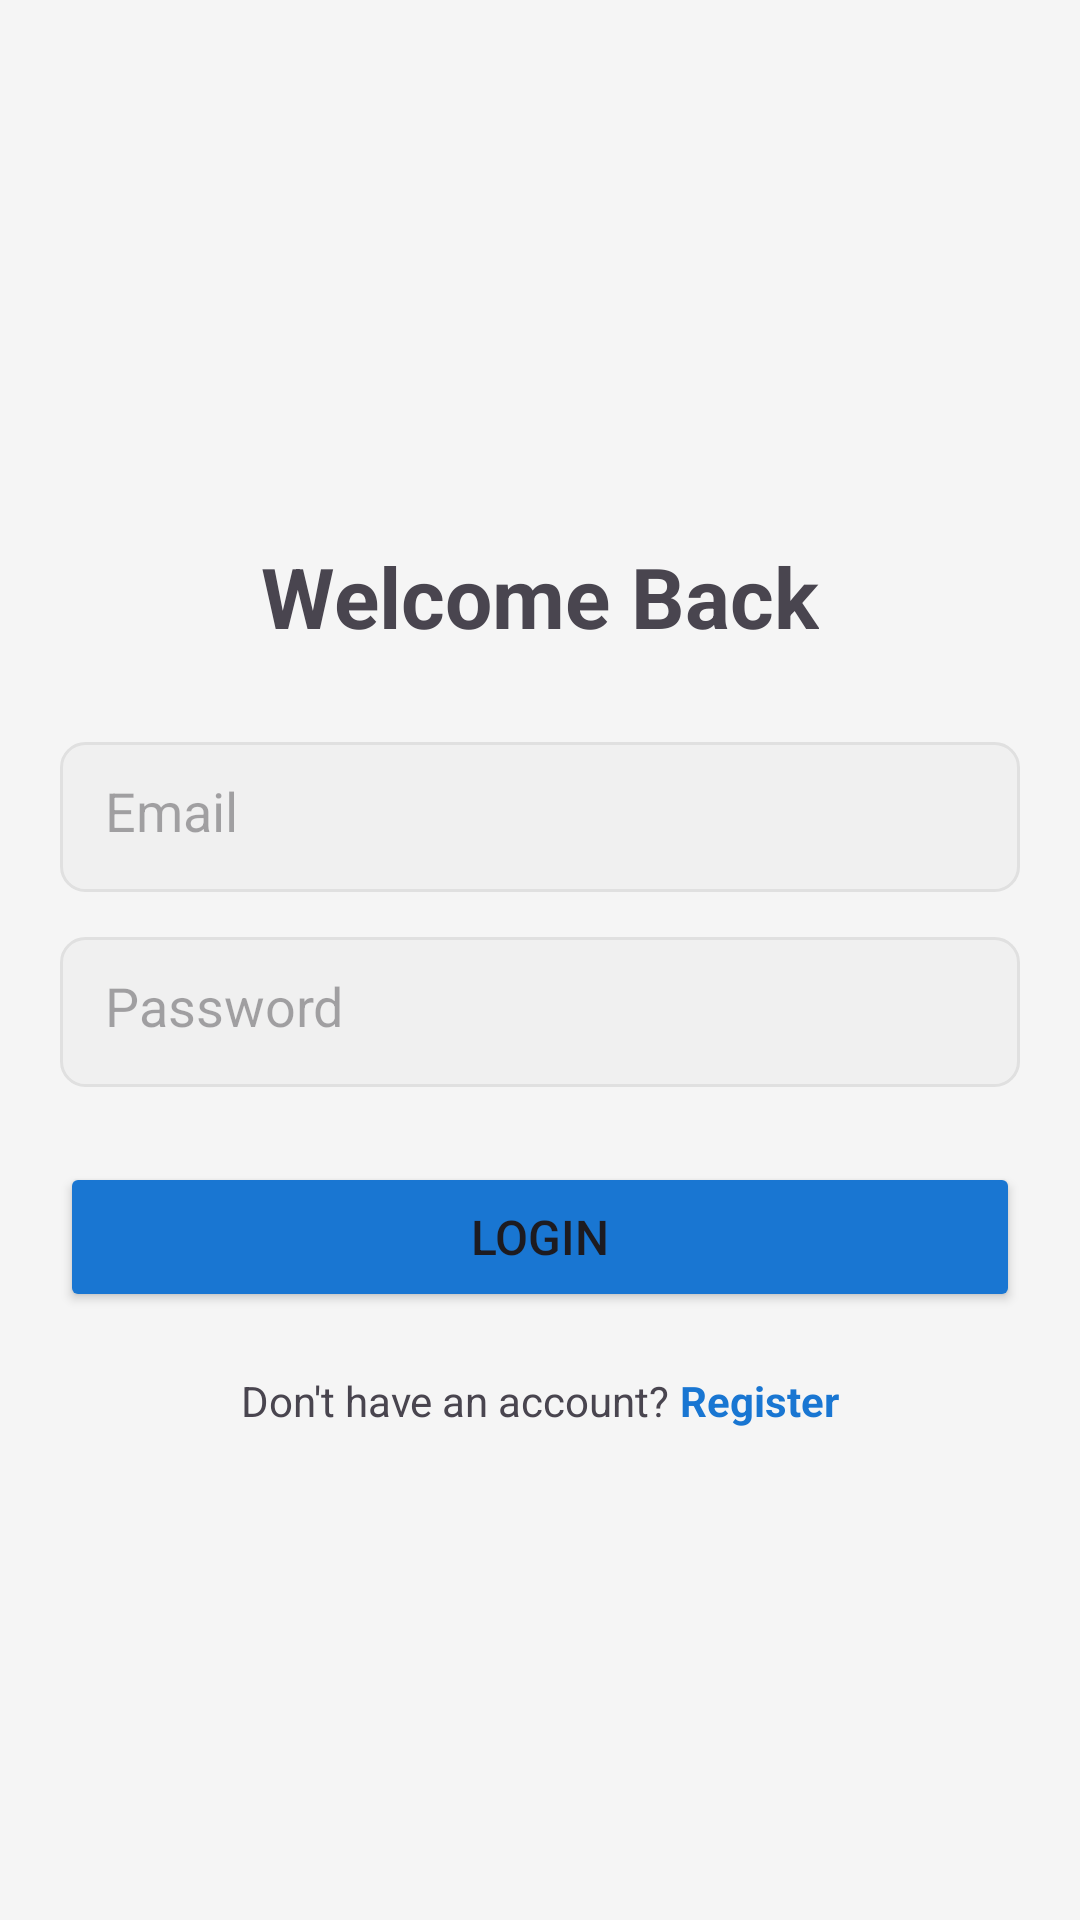

Here is an Android app screen rendered from its layout file. Give the layout XML and the strings, colors and styles it references.
<!-- AndroidManifest.xml: application theme Theme.AccommodationFinder -->
<!-- res/layout/activity_login.xml -->
<?xml version="1.0" encoding="utf-8"?>
<androidx.constraintlayout.widget.ConstraintLayout xmlns:android="http://schemas.android.com/apk/res/android"
    xmlns:app="http://schemas.android.com/apk/res-auto"
    xmlns:tools="http://schemas.android.com/tools"
    android:id="@+id/main"
    android:layout_width="match_parent"
    android:layout_height="match_parent"
    android:padding="20dp"
    tools:context=".LoginActivity">

    <ImageView
        android:id="@+id/logo"
        android:layout_width="100dp"
        android:layout_height="100dp"
        android:src="@drawable/ic_launcher_foreground"
        android:scaleType="centerInside"
        android:layout_marginTop="40dp"
        app:layout_constraintStart_toStartOf="parent"
        app:layout_constraintEnd_toEndOf="parent"
        app:layout_constraintTop_toTopOf="parent" />

    <TextView
        android:id="@+id/title"
        android:layout_width="wrap_content"
        android:layout_height="wrap_content"
        android:text="Welcome Back"
        android:textSize="28sp"
        android:textStyle="bold"
        android:layout_marginTop="20dp"
        app:layout_constraintStart_toStartOf="parent"
        app:layout_constraintEnd_toEndOf="parent"
        app:layout_constraintTop_toBottomOf="@id/logo" />

    <EditText
        android:id="@+id/emailInput"
        android:layout_width="match_parent"
        android:layout_height="50dp"
        android:hint="Email"
        android:inputType="textEmailAddress"
        android:padding="15dp"
        android:background="@drawable/edit_text_background"
        android:layout_marginTop="30dp"
        app:layout_constraintStart_toStartOf="parent"
        app:layout_constraintEnd_toEndOf="parent"
        app:layout_constraintTop_toBottomOf="@id/title" />

    <EditText
        android:id="@+id/passwordInput"
        android:layout_width="match_parent"
        android:layout_height="50dp"
        android:hint="Password"
        android:inputType="textPassword"
        android:padding="15dp"
        android:background="@drawable/edit_text_background"
        android:layout_marginTop="15dp"
        app:layout_constraintStart_toStartOf="parent"
        app:layout_constraintEnd_toEndOf="parent"
        app:layout_constraintTop_toBottomOf="@id/emailInput" />

    <Button
        android:id="@+id/loginBtn"
        android:layout_width="match_parent"
        android:layout_height="50dp"
        android:text="Login"
        android:textSize="16sp"
        android:layout_marginTop="25dp"
        android:backgroundTint="@color/primary_color"
        app:layout_constraintStart_toStartOf="parent"
        app:layout_constraintEnd_toEndOf="parent"
        app:layout_constraintTop_toBottomOf="@id/passwordInput" />

    <LinearLayout
        android:layout_width="wrap_content"
        android:layout_height="wrap_content"
        android:orientation="horizontal"
        android:layout_marginTop="20dp"
        app:layout_constraintStart_toStartOf="parent"
        app:layout_constraintEnd_toEndOf="parent"
        app:layout_constraintTop_toBottomOf="@id/loginBtn">

        <TextView
            android:layout_width="wrap_content"
            android:layout_height="wrap_content"
            android:text="Don't have an account? " />

        <TextView
            android:id="@+id/registerLink"
            android:layout_width="wrap_content"
            android:layout_height="wrap_content"
            android:text="Register"
            android:textColor="@color/primary_color"
            android:textStyle="bold" />

    </LinearLayout>

</androidx.constraintlayout.widget.ConstraintLayout>
<!-- resources referenced by this layout -->
<resources>
  <color name="primary_color">#1976D2</color>
  <!-- drawable edit_text_background (drawable) -->
  <?xml version="1.0" encoding="utf-8"?>
  <shape xmlns:android="http://schemas.android.com/apk/res/android">
      <solid android:color="#F0F0F0" />
      <corners android:radius="8dp" />
      <stroke
          android:width="1dp"
          android:color="#E0E0E0" />
  </shape>
  <style name="Theme.AccommodationFinder" parent="Base.Theme.AccommodationFinder" />
  <style name="Base.Theme.AccommodationFinder" parent="Theme.Material3.Light.NoActionBar">
  
          <item name="colorPrimary">@color/primary_color</item>
          <item name="colorPrimaryDark">@color/primary_dark</item>
          <item name="colorAccent">@color/accent_color</item>
  
          <item name="android:windowBackground">@color/background_color</item>
  
          
          <item name="android:forceDarkAllowed">false</item>
  
      </style>
  <color name="primary_dark">#1565C0</color>
  <color name="accent_color">#FF6F00</color>
  <color name="background_color">#F5F5F5</color>
</resources>
